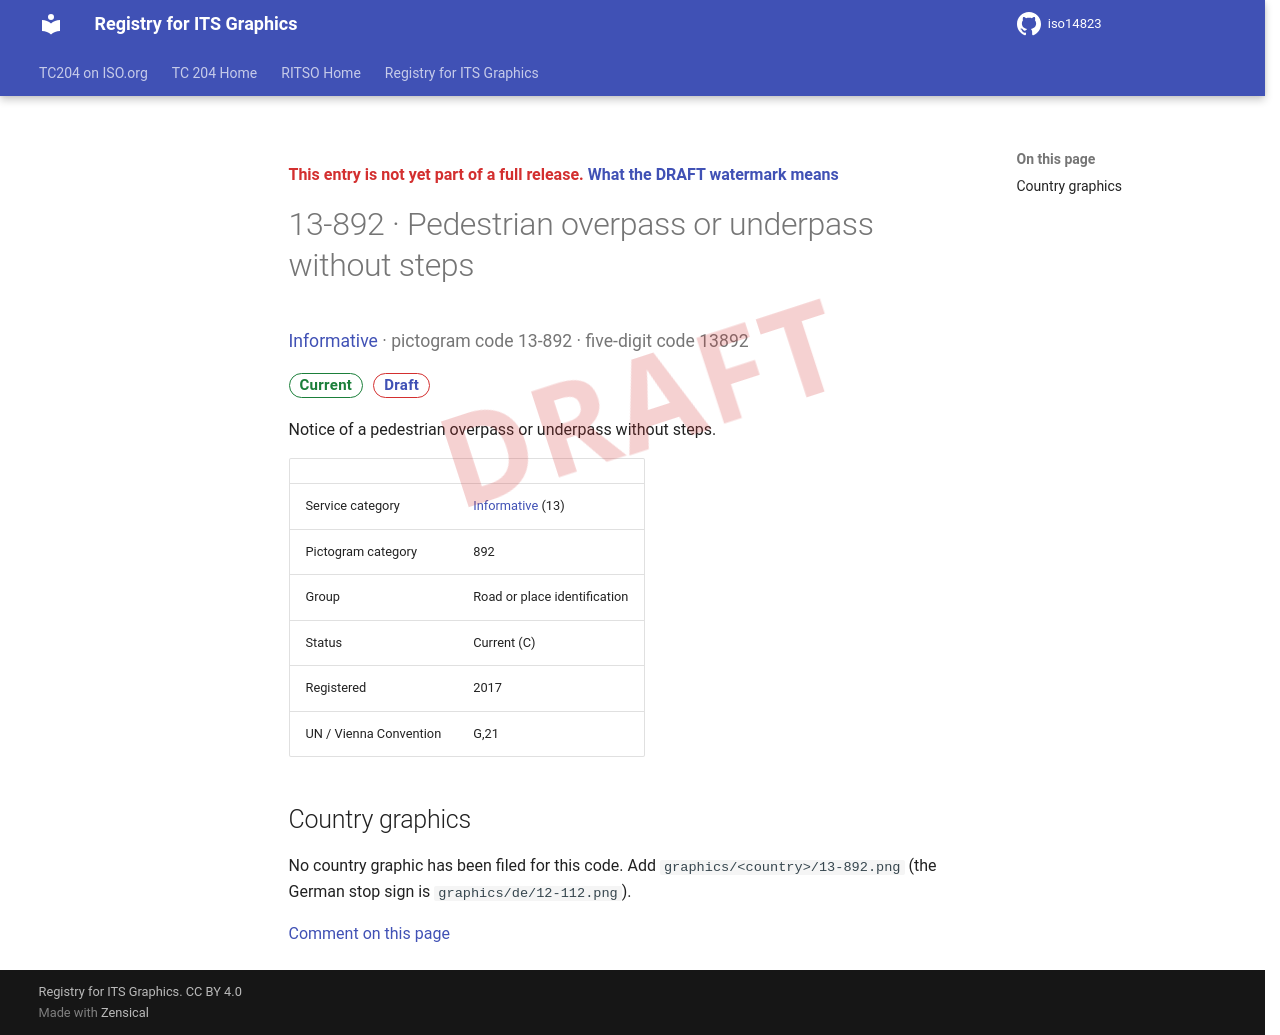

repository: k-vaughn/iso14823 · page: v0.1.0-alpha.1/signs/13-892/index.html · generator: mkdocs

<div class="draft4-watermark" aria-hidden="true"></div>

<p class="draft-note">This entry is not yet part of a full release. <a href="../#draft-watermark">What the DRAFT watermark means</a></p>

# 13-892 · Pedestrian overpass or underpass without steps

<p class="sign-kicker"><a href="../categories/13/">Informative</a> · pictogram code 13-892 · five-digit code 13892</p>
<p class="sign-chips"><span class="chip chip-current">Current</span> <a class="chip chip-draft" href="../#draft-watermark">Draft</a></p>
<p>Notice of a pedestrian overpass or underpass without steps.</p>
| | |
| --- | --- |
| Service category | <a href="../categories/13/">Informative</a> (13) |
| Pictogram category | 892 |
| Group | Road or place identification |
| Status | Current (C) |
| Registered | 2017 |
| UN / Vienna Convention | G,21 |

## Country graphics

<p>No country graphic has been filed for this code. Add <code>graphics/&lt;country&gt;/13-892.png</code> (the German stop sign is <code>graphics/de/12-112.png</code>).</p>

[Comment on this page](https://github.com/k-vaughn/iso14823/issues/new?template=page-feedback.yml&title=%5BPage+feedback%5D+13-892+%C2%B7+Pedestrian+overpass+or+underpass+without+steps&page-title=13-892+%C2%B7+Pedestrian+overpass+or+underpass+without+steps&page-path=signs%2F13-892.md)
